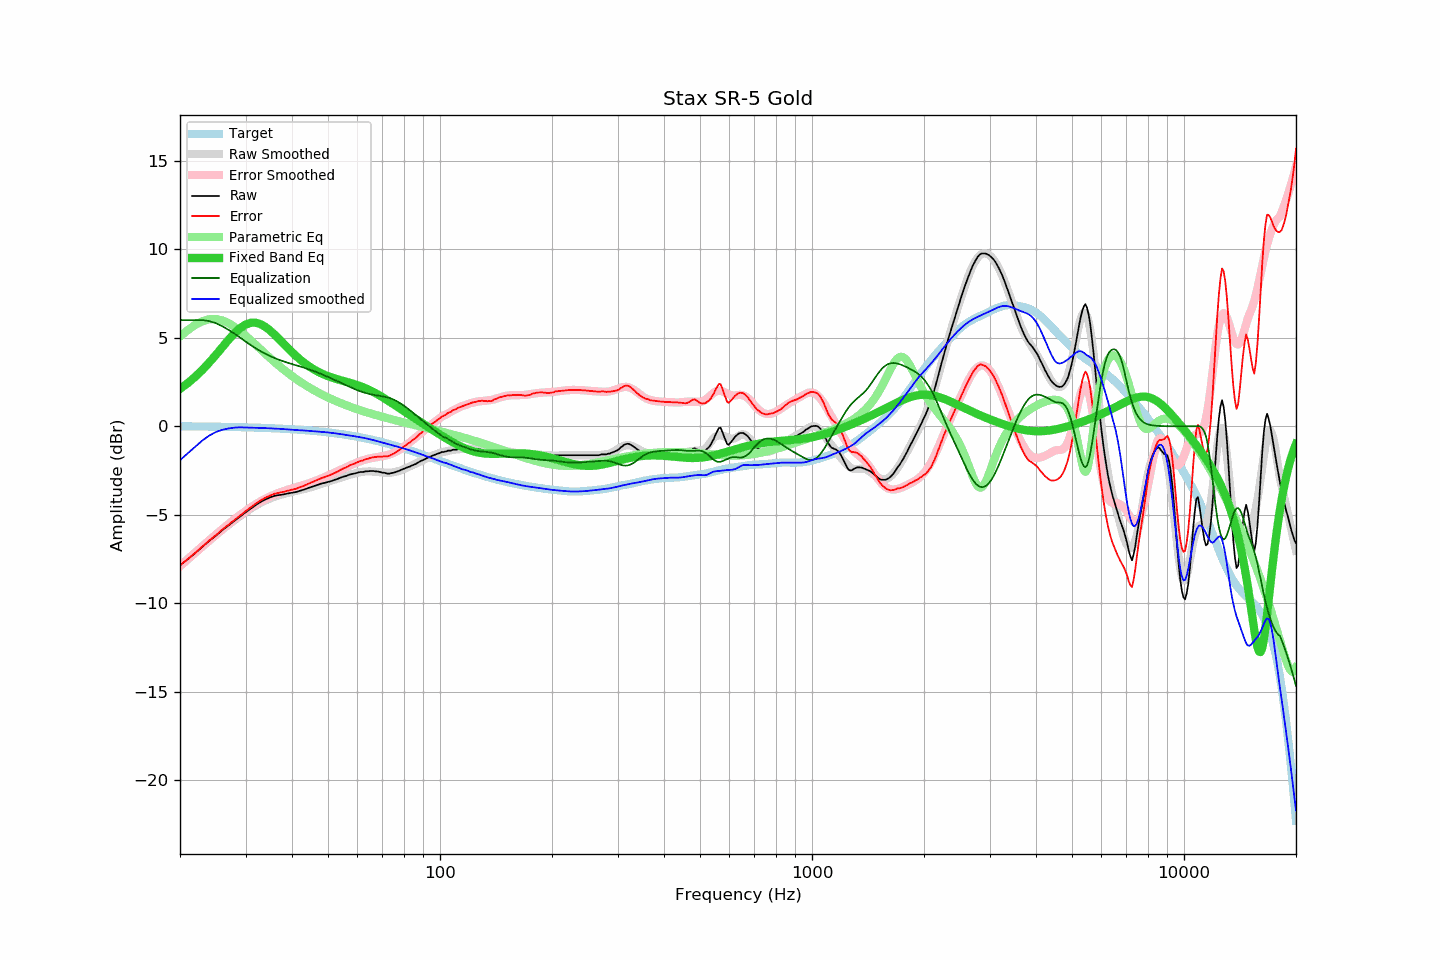

The data file committed next to this chart (first rows):
frequency, raw, error, smoothed, error_smoothed, equalization, parametric_eq, equalized_raw, equalized_smoothed, target
20, -7.86, -7.86, -7.91, -7.90, 6.00, 2.11, -1.86, -1.91, 0.00
21, -7.51, -7.50, -7.52, -7.50, 6.00, 2.44, -1.51, -1.52, -0.00
22, -7.16, -7.15, -7.15, -7.13, 6.00, 2.80, -1.16, -1.15, -0.01
23, -6.81, -6.79, -6.79, -6.77, 6.00, 3.20, -0.81, -0.79, -0.01
24, -6.47, -6.45, -6.46, -6.43, 5.94, 3.61, -0.53, -0.52, -0.02
25, -6.18, -6.15, -6.14, -6.11, 5.82, 4.04, -0.36, -0.32, -0.02
26, -5.87, -5.84, -5.85, -5.81, 5.65, 4.47, -0.22, -0.20, -0.03
27, -5.61, -5.57, -5.57, -5.53, 5.45, 4.88, -0.16, -0.12, -0.04
28, -5.35, -5.30, -5.32, -5.26, 5.24, 5.25, -0.11, -0.08, -0.04
29, -5.11, -5.05, -5.08, -5.02, 5.02, 5.54, -0.09, -0.06, -0.05
30, -4.87, -4.81, -4.86, -4.79, 4.79, 5.75, -0.08, -0.07, -0.06
31, -4.66, -4.59, -4.66, -4.58, 4.58, 5.85, -0.07, -0.07, -0.07
32, -4.45, -4.37, -4.48, -4.40, 4.40, 5.85, -0.05, -0.08, -0.08
33, -4.27, -4.18, -4.32, -4.23, 4.23, 5.76, -0.04, -0.09, -0.09
34, -4.13, -4.03, -4.19, -4.09, 4.09, 5.60, -0.04, -0.10, -0.10
35, -4.02, -3.91, -4.08, -3.96, 3.96, 5.40, -0.06, -0.12, -0.11
36, -3.93, -3.81, -3.98, -3.85, 3.85, 5.16, -0.08, -0.13, -0.12
37, -3.89, -3.76, -3.89, -3.75, 3.75, 4.91, -0.14, -0.15, -0.13
38, -3.85, -3.70, -3.82, -3.66, 3.66, 4.66, -0.19, -0.16, -0.14
39, -3.80, -3.64, -3.76, -3.58, 3.58, 4.41, -0.21, -0.18, -0.16
40, -3.76, -3.59, -3.71, -3.51, 3.51, 4.19, -0.24, -0.19, -0.17
41, -3.72, -3.53, -3.65, -3.45, 3.45, 3.97, -0.27, -0.21, -0.18
42, -3.65, -3.45, -3.60, -3.38, 3.38, 3.78, -0.26, -0.22, -0.20
43, -3.59, -3.37, -3.55, -3.32, 3.32, 3.61, -0.27, -0.24, -0.22
44, -3.51, -3.27, -3.50, -3.25, 3.25, 3.45, -0.26, -0.25, -0.23
45, -3.44, -3.19, -3.45, -3.18, 3.18, 3.31, -0.26, -0.27, -0.25
46, -3.37, -3.10, -3.39, -3.10, 3.10, 3.19, -0.26, -0.28, -0.27
47, -3.30, -3.01, -3.32, -3.03, 3.03, 3.08, -0.27, -0.30, -0.29
48, -3.24, -2.93, -3.26, -2.95, 2.95, 2.99, -0.29, -0.31, -0.31
49, -3.20, -2.87, -3.20, -2.87, 2.87, 2.90, -0.33, -0.33, -0.33
50, -3.15, -2.80, -3.14, -2.79, 2.79, 2.83, -0.36, -0.35, -0.35
51, -3.10, -2.73, -3.08, -2.71, 2.71, 2.76, -0.39, -0.37, -0.37
52, -3.04, -2.65, -3.02, -2.62, 2.62, 2.71, -0.41, -0.39, -0.39
53, -2.98, -2.56, -2.96, -2.54, 2.54, 2.65, -0.43, -0.42, -0.41
54, -2.91, -2.47, -2.91, -2.46, 2.46, 2.60, -0.44, -0.44, -0.44
55, -2.85, -2.39, -2.85, -2.39, 2.39, 2.56, -0.46, -0.47, -0.46
56, -2.81, -2.32, -2.80, -2.31, 2.31, 2.51, -0.50, -0.49, -0.49
57, -2.74, -2.23, -2.75, -2.24, 2.24, 2.47, -0.50, -0.52, -0.51
58, -2.70, -2.16, -2.71, -2.17, 2.17, 2.42, -0.53, -0.54, -0.54
59, -2.67, -2.10, -2.66, -2.10, 2.10, 2.38, -0.57, -0.57, -0.57
60, -2.63, -2.03, -2.63, -2.03, 2.03, 2.32, -0.59, -0.59, -0.59
61, -2.59, -1.97, -2.60, -1.98, 1.98, 2.27, -0.61, -0.62, -0.62
62, -2.59, -1.94, -2.57, -1.93, 1.93, 2.21, -0.66, -0.65, -0.65
63, -2.55, -1.87, -2.56, -1.88, 1.88, 2.15, -0.66, -0.67, -0.68
64, -2.55, -1.84, -2.55, -1.84, 1.84, 2.09, -0.70, -0.71, -0.71
65, -2.53, -1.79, -2.55, -1.81, 1.81, 2.02, -0.72, -0.74, -0.74
66, -2.53, -1.75, -2.56, -1.78, 1.78, 1.95, -0.74, -0.78, -0.77
67, -2.55, -1.74, -2.57, -1.76, 1.76, 1.88, -0.79, -0.81, -0.81
68, -2.56, -1.72, -2.59, -1.74, 1.74, 1.80, -0.82, -0.85, -0.84
69, -2.59, -1.72, -2.60, -1.72, 1.72, 1.72, -0.87, -0.88, -0.87
70, -2.63, -1.72, -2.61, -1.69, 1.69, 1.65, -0.93, -0.92, -0.90
71, -2.63, -1.69, -2.62, -1.67, 1.67, 1.57, -0.96, -0.96, -0.94
72, -2.68, -1.71, -2.63, -1.64, 1.64, 1.49, -1.04, -0.99, -0.97
73, -2.68, -1.67, -2.62, -1.60, 1.60, 1.40, -1.08, -1.02, -1.01
74, -2.65, -1.61, -2.62, -1.56, 1.56, 1.32, -1.09, -1.06, -1.04
75, -2.63, -1.55, -2.60, -1.51, 1.51, 1.24, -1.12, -1.09, -1.08
76, -2.59, -1.48, -2.58, -1.45, 1.45, 1.16, -1.14, -1.13, -1.11
77, -2.55, -1.40, -2.55, -1.39, 1.39, 1.08, -1.16, -1.16, -1.15
78, -2.50, -1.31, -2.51, -1.31, 1.31, 1.00, -1.18, -1.20, -1.18
79, -2.45, -1.23, -2.47, -1.24, 1.24, 0.93, -1.21, -1.23, -1.22
... 553 more rows
